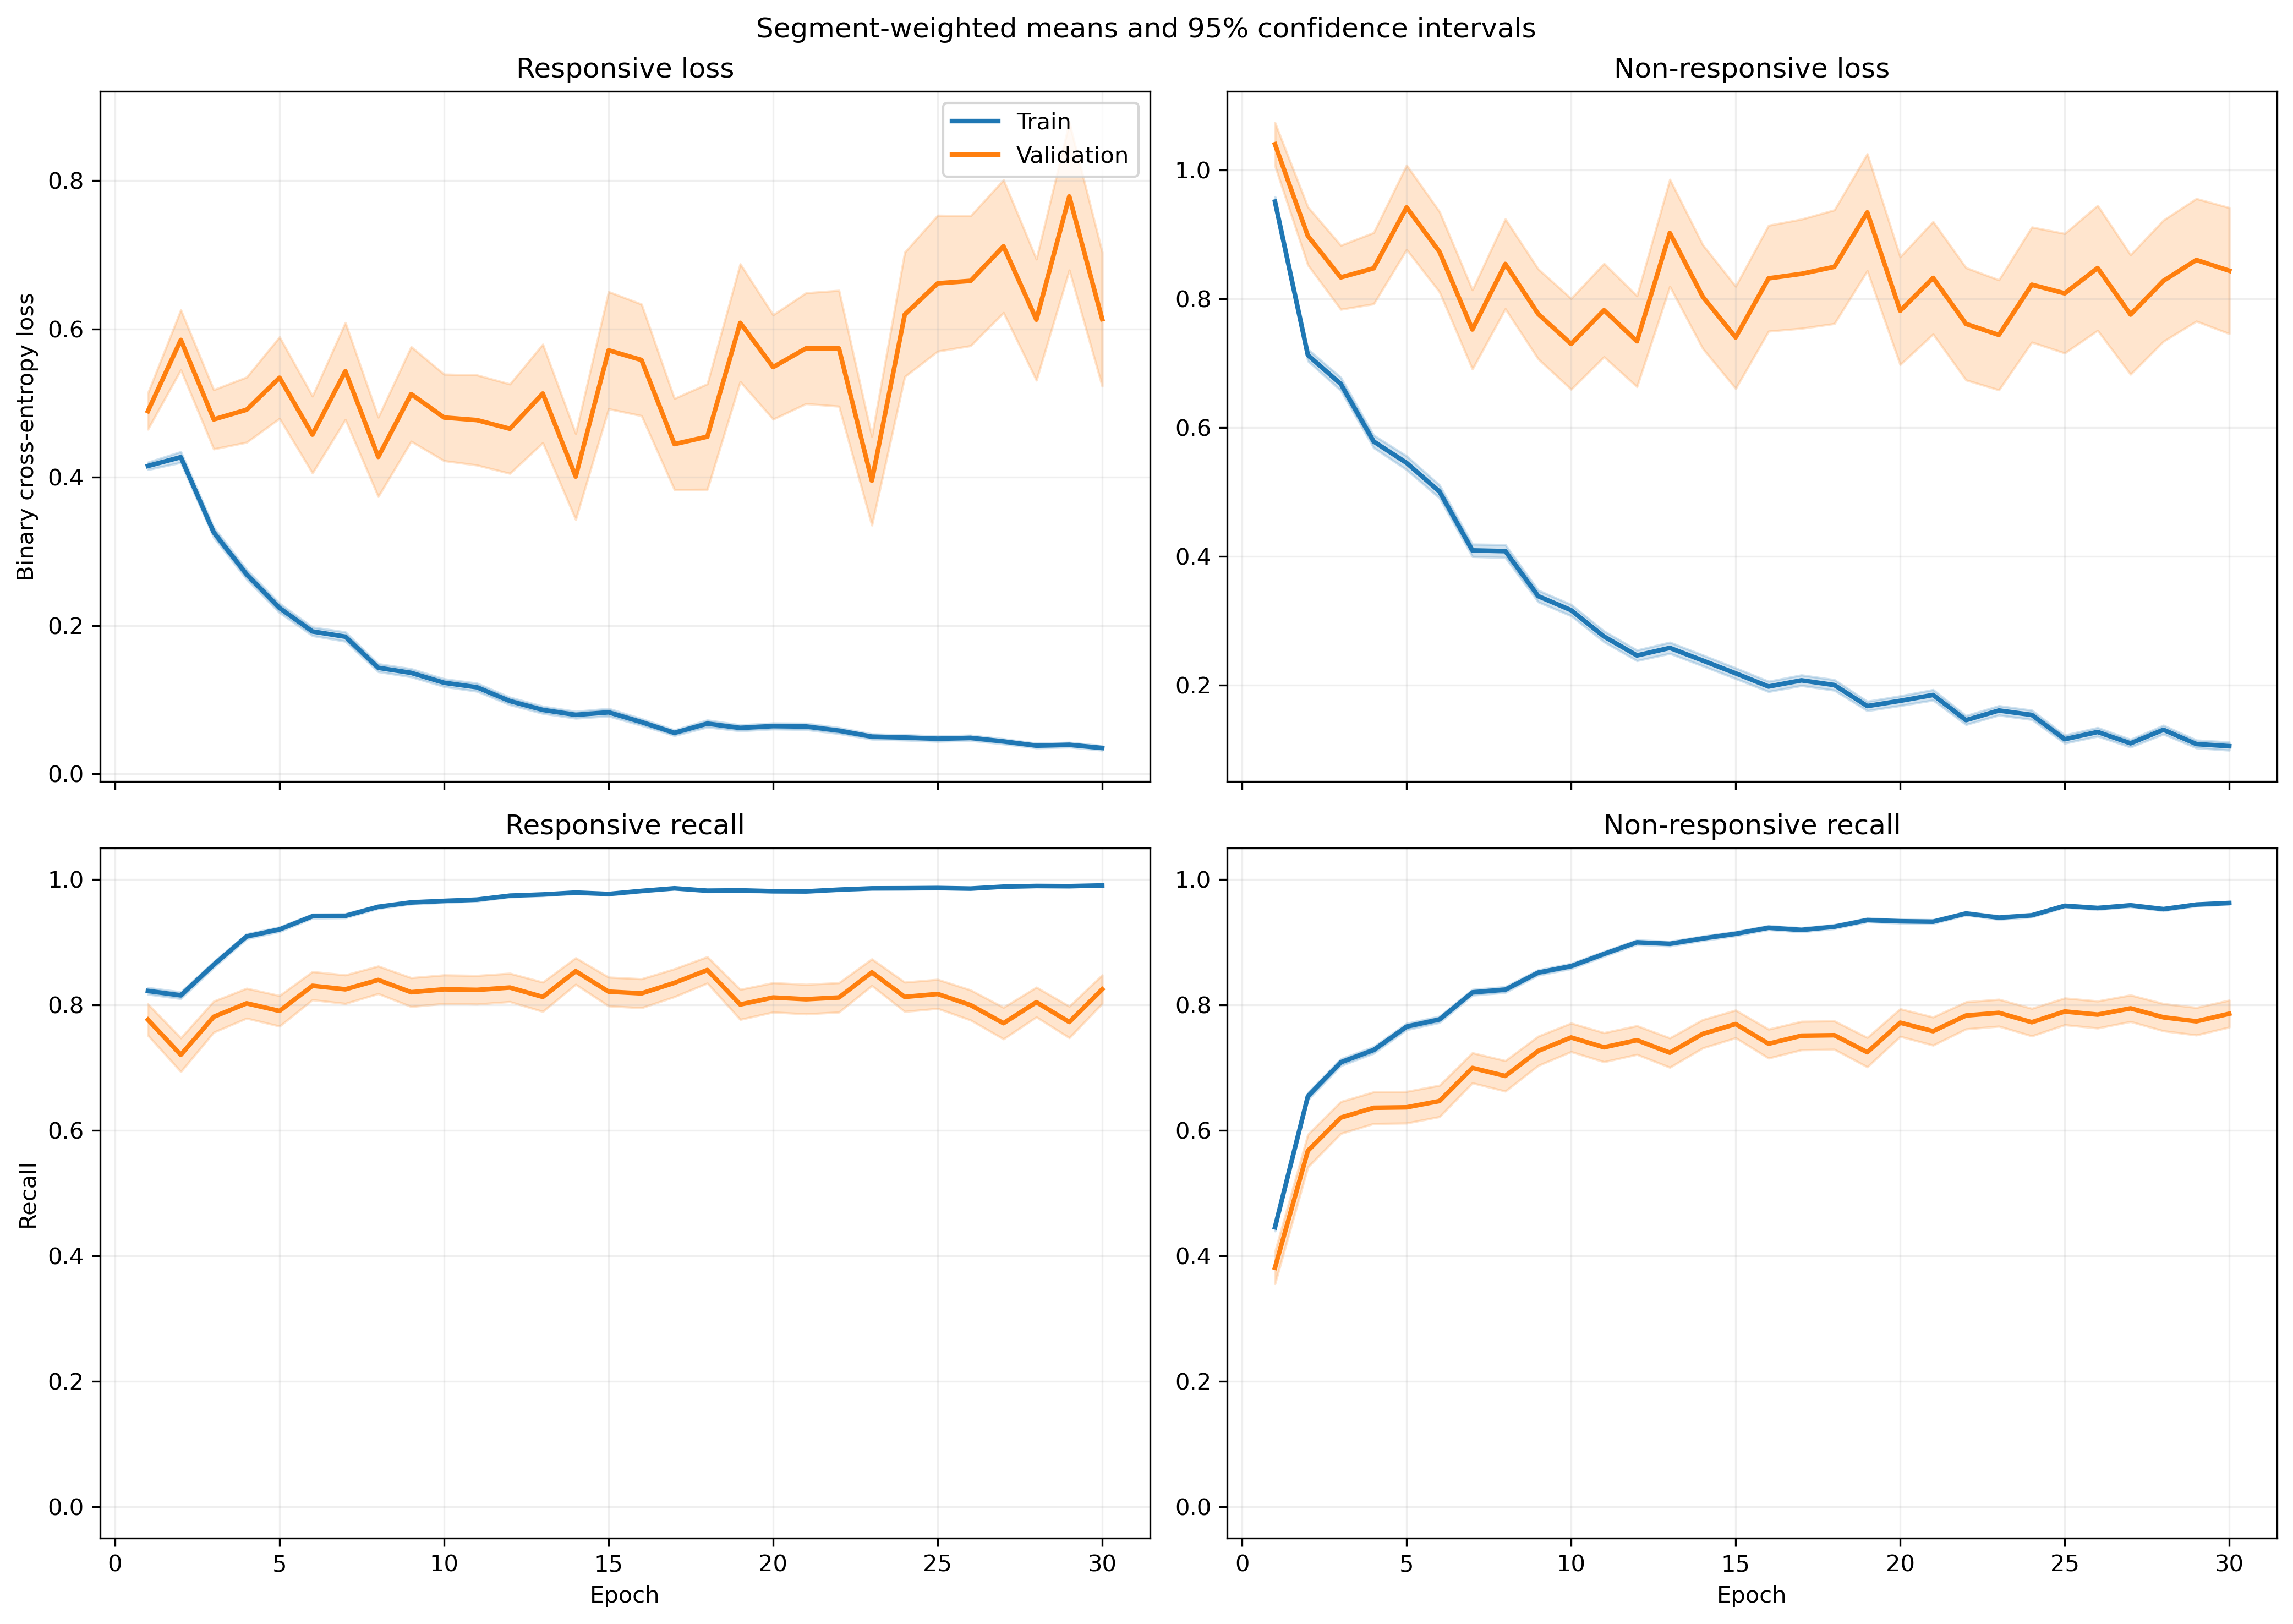

The table this chart was drawn from, first rows:
fold, epoch, split, r_loss, r_loss_count, r_loss_sum, r_loss_sum_sq, r_recall, r_recall_count, r_recall_sum, r_recall_sum_sq, nr_loss, nr_loss_count, nr_loss_sum, nr_loss_sum_sq, nr_recall, nr_recall_count, nr_recall_sum, nr_recall_sum_sq
1, 1, train, 0.3736, 1063, 397.1, 272.8, 0.8495, 1063, 903.0, 903.0, 1.033, 1401, 1447, 2153, 0.4204, 1401, 589.0, 589.0
1, 1, validation, 0.1307, 10, 1.307, 0.2027, 1.0, 10, 10.0, 10.0, , 0, 0.0, 0.0, , 0, 0.0, 0.0
1, 2, train, 0.363, 1063, 385.9, 351.3, 0.8467, 1063, 900.0, 900.0, 0.7717, 1401, 1081, 1677, 0.626, 1401, 877.0, 877.0
1, 2, validation, 0.07145, 10, 0.7145, 0.06386, 1.0, 10, 10.0, 10.0, , 0, 0.0, 0.0, , 0, 0.0, 0.0
1, 3, train, 0.3164, 1063, 336.3, 391.7, 0.8805, 1063, 936.0, 936.0, 0.6639, 1401, 930.2, 1615, 0.6902, 1401, 967.0, 967.0
1, 3, validation, 0.06463, 10, 0.6463, 0.06016, 1.0, 10, 10.0, 10.0, , 0, 0.0, 0.0, , 0, 0.0, 0.0
1, 4, train, 0.218, 1063, 231.7, 220.9, 0.9445, 1063, 1004, 1004, 0.6189, 1401, 867.1, 1477, 0.6938, 1401, 972.0, 972.0
1, 4, validation, 0.0524, 10, 0.524, 0.03644, 1.0, 10, 10.0, 10.0, , 0, 0.0, 0.0, , 0, 0.0, 0.0
1, 5, train, 0.2044, 1063, 217.3, 222.1, 0.9304, 1063, 989.0, 989.0, 0.5477, 1401, 767.3, 1500, 0.7566, 1401, 1060, 1060
1, 5, validation, 0.02951, 10, 0.2951, 0.01228, 1.0, 10, 10.0, 10.0, , 0, 0.0, 0.0, , 0, 0.0, 0.0
1, 6, train, 0.1482, 1063, 157.5, 123.7, 0.9624, 1063, 1023, 1023, 0.5342, 1401, 748.4, 1437, 0.7659, 1401, 1073, 1073
1, 6, validation, 0.03391, 10, 0.3391, 0.02026, 1.0, 10, 10.0, 10.0, , 0, 0.0, 0.0, , 0, 0.0, 0.0
1, 7, train, 0.1046, 1063, 111.2, 57.08, 0.9868, 1063, 1049, 1049, 0.7009, 1401, 981.9, 1888, 0.6831, 1401, 957.0, 957.0
1, 7, validation, 0.02891, 10, 0.2891, 0.01307, 1.0, 10, 10.0, 10.0, , 0, 0.0, 0.0, , 0, 0.0, 0.0
1, 8, train, 0.1191, 1063, 126.6, 128.2, 0.9774, 1063, 1039, 1039, 0.3892, 1401, 545.3, 1103, 0.8237, 1401, 1154, 1154
1, 8, validation, 0.03164, 10, 0.3164, 0.01486, 1.0, 10, 10.0, 10.0, , 0, 0.0, 0.0, , 0, 0.0, 0.0
1, 9, train, 0.179, 1063, 190.3, 261.3, 0.9483, 1063, 1008, 1008, 0.2805, 1401, 392.9, 737.3, 0.8772, 1401, 1229, 1229
1, 9, validation, 0.04634, 10, 0.4634, 0.06383, 1.0, 10, 10.0, 10.0, , 0, 0.0, 0.0, , 0, 0.0, 0.0
1, 10, train, 0.1469, 1063, 156.1, 166.1, 0.9586, 1063, 1019, 1019, 0.3218, 1401, 450.9, 863.7, 0.8501, 1401, 1191, 1191
1, 10, validation, 0.1779, 10, 1.779, 0.8771, 0.9, 10, 9.0, 9.0, , 0, 0.0, 0.0, , 0, 0.0, 0.0
1, 11, train, 0.1225, 1063, 130.2, 211.2, 0.9699, 1063, 1031, 1031, 0.3191, 1401, 447, 957.1, 0.8608, 1401, 1206, 1206
1, 11, validation, 0.0175, 10, 0.175, 0.005705, 1.0, 10, 10.0, 10.0, , 0, 0.0, 0.0, , 0, 0.0, 0.0
1, 12, train, 0.1317, 1063, 140, 242, 0.9586, 1063, 1019, 1019, 0.2018, 1401, 282.7, 585.5, 0.9222, 1401, 1292, 1292
1, 12, validation, 0.02002, 10, 0.2002, 0.01817, 1.0, 10, 10.0, 10.0, , 0, 0.0, 0.0, , 0, 0.0, 0.0
1, 13, train, 0.06948, 1063, 73.86, 133.8, 0.9812, 1063, 1043, 1043, 0.2632, 1401, 368.7, 864.1, 0.8965, 1401, 1256, 1256
1, 13, validation, 0.006958, 10, 0.06958, 0.001215, 1.0, 10, 10.0, 10.0, , 0, 0.0, 0.0, , 0, 0.0, 0.0
1, 14, train, 0.07537, 1063, 80.12, 121.9, 0.9831, 1063, 1045, 1045, 0.2052, 1401, 287.5, 661.7, 0.9201, 1401, 1289, 1289
1, 14, validation, 0.01326, 10, 0.1326, 0.005442, 1.0, 10, 10.0, 10.0, , 0, 0.0, 0.0, , 0, 0.0, 0.0
1, 15, train, 0.08303, 1063, 88.26, 195.4, 0.9737, 1063, 1035, 1035, 0.3298, 1401, 462, 1228, 0.8658, 1401, 1213, 1213
1, 15, validation, 0.009332, 10, 0.09332, 0.002175, 1.0, 10, 10.0, 10.0, , 0, 0.0, 0.0, , 0, 0.0, 0.0
1, 16, train, 0.06241, 1063, 66.35, 86.98, 0.9831, 1063, 1045, 1045, 0.255, 1401, 357.3, 899.5, 0.9015, 1401, 1263, 1263
1, 16, validation, 0.005332, 10, 0.05332, 0.0005077, 1.0, 10, 10.0, 10.0, , 0, 0.0, 0.0, , 0, 0.0, 0.0
1, 17, train, 0.05355, 1063, 56.92, 91.81, 0.9887, 1063, 1051, 1051, 0.1831, 1401, 256.5, 602.4, 0.9308, 1401, 1304, 1304
1, 17, validation, 0.006943, 10, 0.06943, 0.001121, 1.0, 10, 10.0, 10.0, , 0, 0.0, 0.0, , 0, 0.0, 0.0
1, 18, train, 0.06637, 1063, 70.55, 134.9, 0.9784, 1063, 1040, 1040, 0.2755, 1401, 386, 999.7, 0.8965, 1401, 1256, 1256
1, 18, validation, 0.008711, 10, 0.08711, 0.002475, 1.0, 10, 10.0, 10.0, , 0, 0.0, 0.0, , 0, 0.0, 0.0
1, 19, train, 0.1099, 1063, 116.9, 151.3, 0.968, 1063, 1029, 1029, 0.1844, 1401, 258.4, 468.3, 0.9251, 1401, 1296, 1296
1, 19, validation, 0.02082, 10, 0.2082, 0.01628, 1.0, 10, 10.0, 10.0, , 0, 0.0, 0.0, , 0, 0.0, 0.0
1, 20, train, 0.07174, 1063, 76.26, 155.3, 0.9859, 1063, 1048, 1048, 0.1843, 1401, 258.2, 581.4, 0.9286, 1401, 1301, 1301
1, 20, validation, 0.005925, 10, 0.05925, 0.0004823, 1.0, 10, 10.0, 10.0, , 0, 0.0, 0.0, , 0, 0.0, 0.0
1, 21, train, 0.08199, 1063, 87.15, 104.6, 0.9699, 1063, 1031, 1031, 0.4978, 1401, 697.5, 2264, 0.8344, 1401, 1169, 1169
1, 21, validation, 0.01056, 10, 0.1056, 0.004441, 1.0, 10, 10.0, 10.0, , 0, 0.0, 0.0, , 0, 0.0, 0.0
1, 22, train, 0.04832, 1063, 51.36, 72.73, 0.9887, 1063, 1051, 1051, 0.1369, 1401, 191.8, 435.7, 0.9458, 1401, 1325, 1325
1, 22, validation, 0.005044, 10, 0.05044, 0.0003409, 1.0, 10, 10.0, 10.0, , 0, 0.0, 0.0, , 0, 0.0, 0.0
1, 23, train, 0.06665, 1063, 70.85, 115.2, 0.9755, 1063, 1037, 1037, 0.1847, 1401, 258.7, 666.3, 0.9343, 1401, 1309, 1309
1, 23, validation, 0.003152, 10, 0.03152, 0.0001909, 1.0, 10, 10.0, 10.0, , 0, 0.0, 0.0, , 0, 0.0, 0.0
1, 24, train, 0.04169, 1063, 44.32, 41.2, 0.9887, 1063, 1051, 1051, 0.1231, 1401, 172.5, 448.9, 0.9593, 1401, 1344, 1344
1, 24, validation, 0.008614, 10, 0.08614, 0.001296, 1.0, 10, 10.0, 10.0, , 0, 0.0, 0.0, , 0, 0.0, 0.0
1, 25, train, 0.0343, 1063, 36.46, 21.17, 0.9915, 1063, 1054, 1054, 0.1095, 1401, 153.4, 384.2, 0.965, 1401, 1352, 1352
1, 25, validation, 0.004547, 10, 0.04547, 0.0002869, 1.0, 10, 10.0, 10.0, , 0, 0.0, 0.0, , 0, 0.0, 0.0
1, 26, train, 0.05697, 1063, 60.56, 86.21, 0.9849, 1063, 1047, 1047, 0.1035, 1401, 145, 391.2, 0.9636, 1401, 1350, 1350
1, 26, validation, 0.003664, 10, 0.03664, 0.000187, 1.0, 10, 10.0, 10.0, , 0, 0.0, 0.0, , 0, 0.0, 0.0
1, 27, train, 0.05986, 1063, 63.63, 138.5, 0.9812, 1063, 1043, 1043, 0.1012, 1401, 141.8, 421.7, 0.9643, 1401, 1351, 1351
1, 27, validation, 0.002831, 10, 0.02831, 0.0001047, 1.0, 10, 10.0, 10.0, , 0, 0.0, 0.0, , 0, 0.0, 0.0
1, 28, train, 0.1504, 1063, 159.9, 355.4, 0.9464, 1063, 1006, 1006, 0.06799, 1401, 95.25, 226.6, 0.9757, 1401, 1367, 1367
1, 28, validation, 0.004172, 10, 0.04172, 0.0003281, 1.0, 10, 10.0, 10.0, , 0, 0.0, 0.0, , 0, 0.0, 0.0
1, 29, train, 0.02304, 1063, 24.49, 39.1, 0.9953, 1063, 1058, 1058, 0.122, 1401, 170.9, 466.9, 0.9557, 1401, 1339, 1339
1, 29, validation, 0.002285, 10, 0.02285, 7.341202331190289e-05, 1.0, 10, 10.0, 10.0, , 0, 0.0, 0.0, , 0, 0.0, 0.0
1, 30, train, 0.0997, 1063, 106, 199.5, 0.9633, 1063, 1024, 1024, 0.06302, 1401, 88.29, 225.5, 0.9764, 1401, 1368, 1368
1, 30, validation, 0.003188, 10, 0.03188, 0.0001322, 1.0, 10, 10.0, 10.0, , 0, 0.0, 0.0, , 0, 0.0, 0.0
... 1,140 more rows
